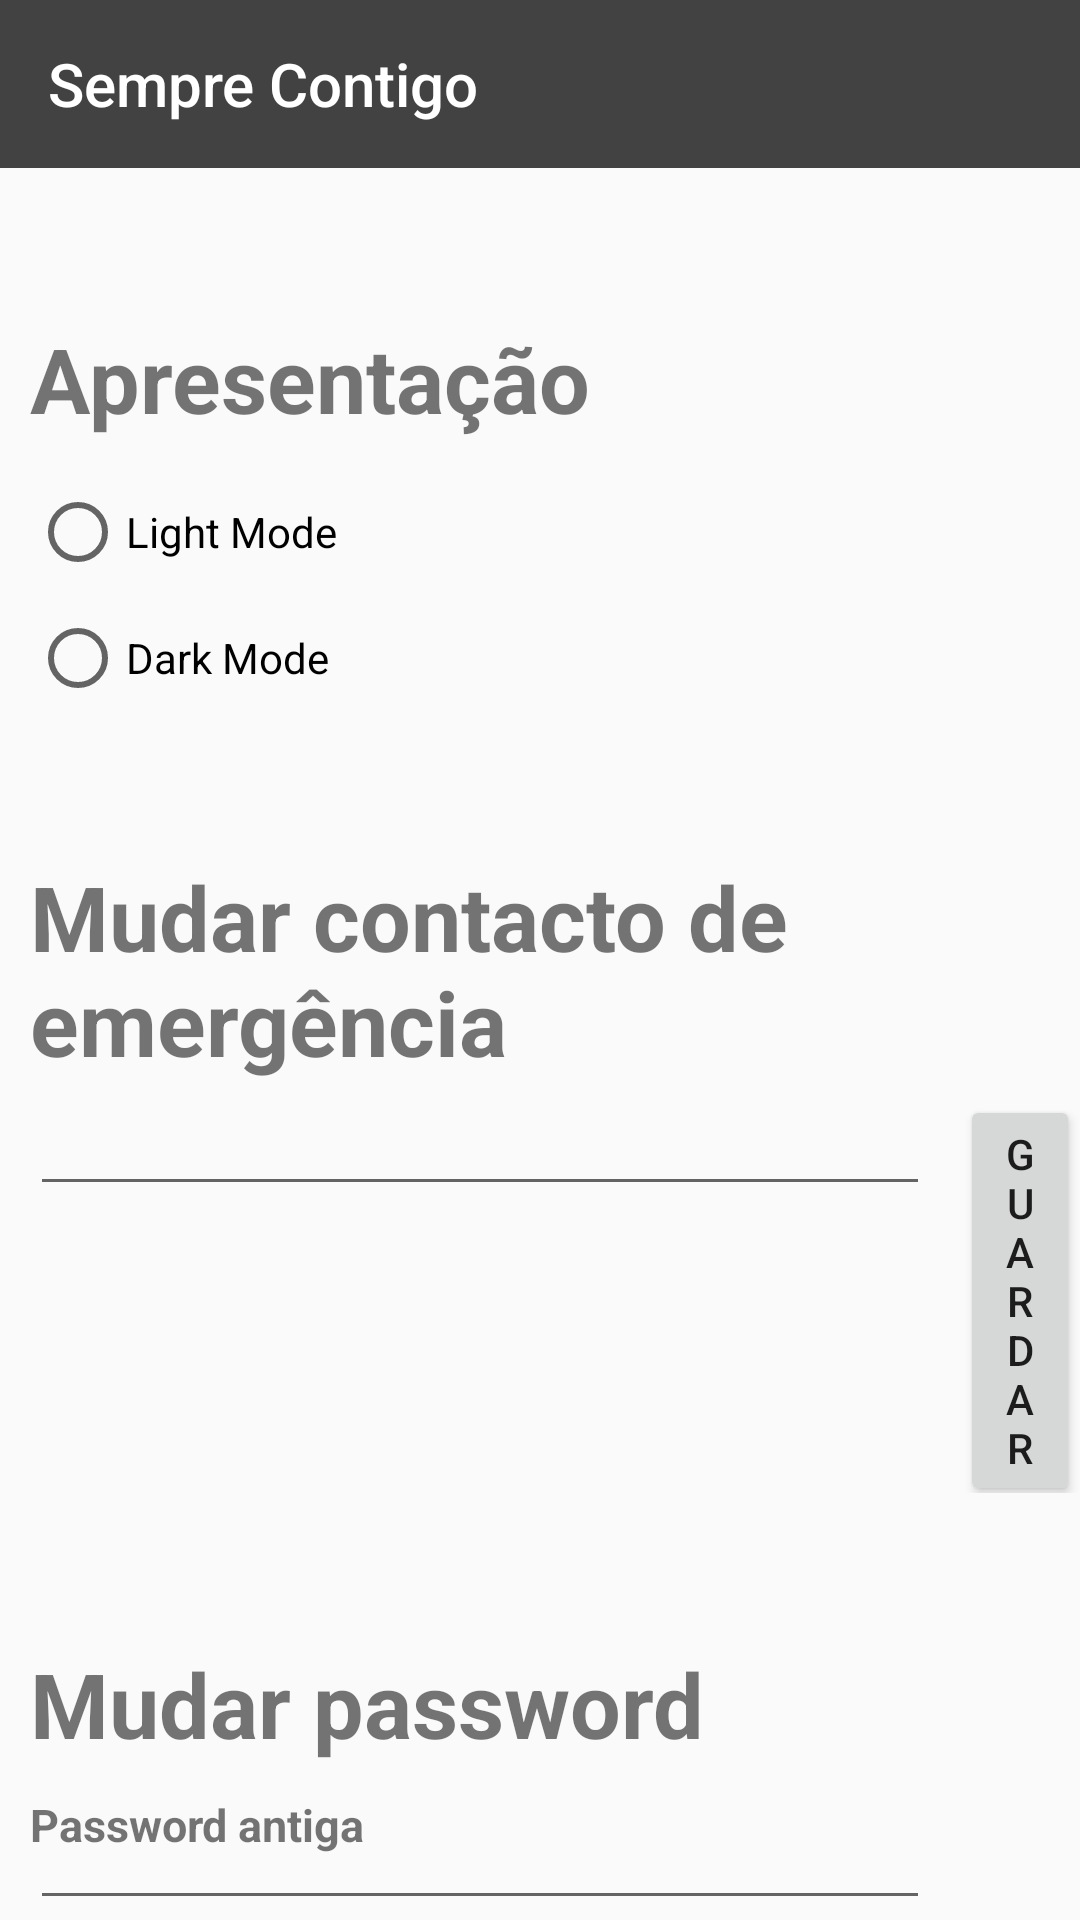

The Android layout XML behind this screen, and the referenced resources:
<!-- AndroidManifest.xml: application theme AppTheme -->
<!-- res/layout/activity_settings.xml -->
<?xml version="1.0" encoding="utf-8"?>
<LinearLayout xmlns:android="http://schemas.android.com/apk/res/android"
    xmlns:app="http://schemas.android.com/apk/res-auto"
    xmlns:tools="http://schemas.android.com/tools"
    android:layout_width="match_parent"
    android:layout_height="match_parent"
    android:orientation="vertical"
    tools:context=".SettingsActivity">

    <com.google.android.material.appbar.AppBarLayout
        android:layout_width="match_parent"
        android:layout_height="wrap_content"
        android:theme="@style/ThemeOverlay.AppCompat.Dark.ActionBar">

        <androidx.appcompat.widget.Toolbar
            android:id="@+id/toolbar"
            android:layout_width="match_parent"
            android:layout_height="?attr/actionBarSize"
            android:background="?attr/colorPrimaryDark"
            app:popupTheme="@style/ThemeOverlay.AppCompat.Light"
            app:title="@string/app_name" />

    </com.google.android.material.appbar.AppBarLayout>

    <LinearLayout
        android:layout_width="match_parent"
        android:layout_height="match_parent"
        android:orientation="vertical"
        android:layout_marginLeft="10dp">

    <TextView
        android:layout_width="wrap_content"
        android:layout_height="wrap_content"
        android:layout_marginTop="50dp"
        android:text="Apresentação"
        android:textSize="30dp"
        android:textStyle="bold" />

    <RadioGroup xmlns:android="http://schemas.android.com/apk/res/android"
        android:id="@+id/radioGroup"
        android:layout_width="match_parent"
        android:layout_height="wrap_content"
        android:layout_marginTop="15dp"
        android:orientation="vertical">

        <RadioButton
            android:id="@+id/lightOption"
            android:layout_width="wrap_content"
            android:layout_height="wrap_content"
            android:text="Light Mode" />

        <RadioButton
            android:id="@+id/darkOption"
            android:layout_width="wrap_content"
            android:layout_height="wrap_content"
            android:layout_marginTop="10dp"
            android:text="Dark Mode" />

    </RadioGroup>

    <TextView
        android:layout_width="wrap_content"
        android:layout_height="wrap_content"
        android:layout_marginTop="50dp"
        android:text="Mudar contacto de emergência"
        android:textSize="30dp"
        android:textStyle="bold" />

    <LinearLayout
        android:layout_width="match_parent"
        android:layout_height="wrap_content"
        android:orientation="horizontal">

        <EditText
            android:layout_width="300dp"
            android:layout_height="wrap_content"
            android:inputType="number"
            android:id="@+id/etGuardar"
            />

        <Button
            android:layout_width="wrap_content"
            android:layout_height="wrap_content"
            android:text="Guardar"
            android:layout_marginLeft="10dp"
            android:id="@+id/guardar"/>

    </LinearLayout>

        <TextView
            android:layout_width="wrap_content"
            android:layout_height="wrap_content"
            android:layout_marginTop="50dp"
            android:text="Mudar password"
            android:textSize="30dp"
            android:textStyle="bold" />
        <TextView
            android:layout_width="wrap_content"
            android:layout_height="wrap_content"
            android:layout_marginTop="10dp"
            android:text="Password antiga"
            android:textSize="15dp"
            android:textStyle="bold"
            android:hint="Insira a password antiga"/>
        <EditText
            android:layout_width="300dp"
            android:layout_height="wrap_content"
            android:id="@+id/oldpasswd"
            android:inputType="textPassword"

            />

        <TextView
            android:layout_width="wrap_content"
            android:layout_height="wrap_content"
            android:layout_marginTop="10dp"
            android:text="Password nova"
            android:textSize="15dp"
            android:textStyle="bold"
            android:hint="Insira a nova password"/>

        <LinearLayout
            android:layout_width="match_parent"
            android:layout_height="wrap_content"
            android:orientation="horizontal">

            <EditText
                android:layout_width="300dp"
                android:layout_height="wrap_content"
                android:id="@+id/ETchangePasswd"
                android:inputType="textPassword"
                />

            <Button
                android:layout_width="wrap_content"
                android:layout_height="wrap_content"
                android:text="Alterar"
                android:layout_marginLeft="10dp"
                android:id="@+id/changePasswd"/>

        </LinearLayout>

    </LinearLayout>

</LinearLayout>
<!-- resources referenced by this layout -->
<resources>
  <string name="app_name">Sempre Contigo</string>
  <style name="AppTheme" parent="Theme.AppCompat.DayNight">
          
          <item name="colorPrimary">@color/colorPrimary</item>
          <item name="colorPrimaryDark">@color/cardview_dark_background</item>
          <item name="colorAccent">@color/colorAccent</item>
          <item name="windowActionBar">false</item>
          <item name="windowNoTitle">true</item>
      </style>
  <color name="colorPrimary">#008577</color>
  <color name="colorAccent">#D81B60</color>
</resources>
